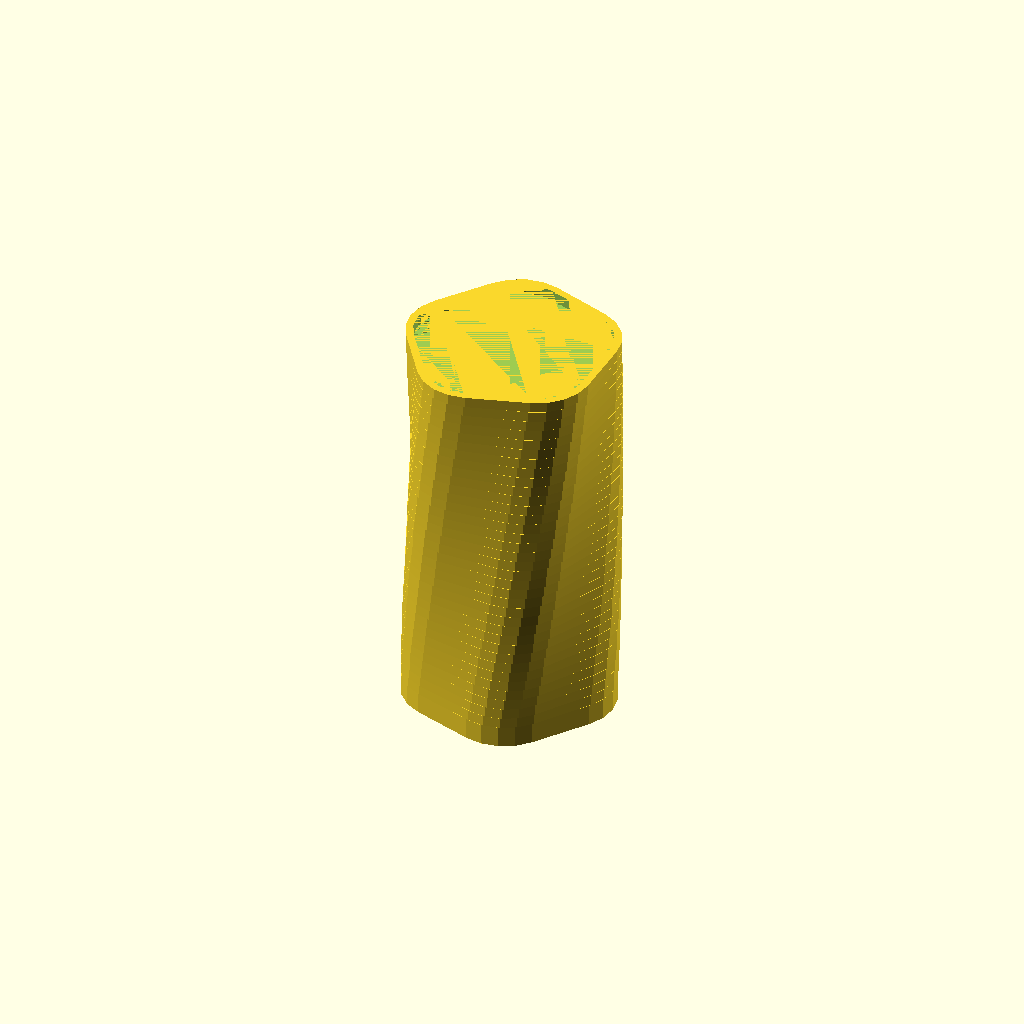
Cell 1: rendered with the file's own defaults.
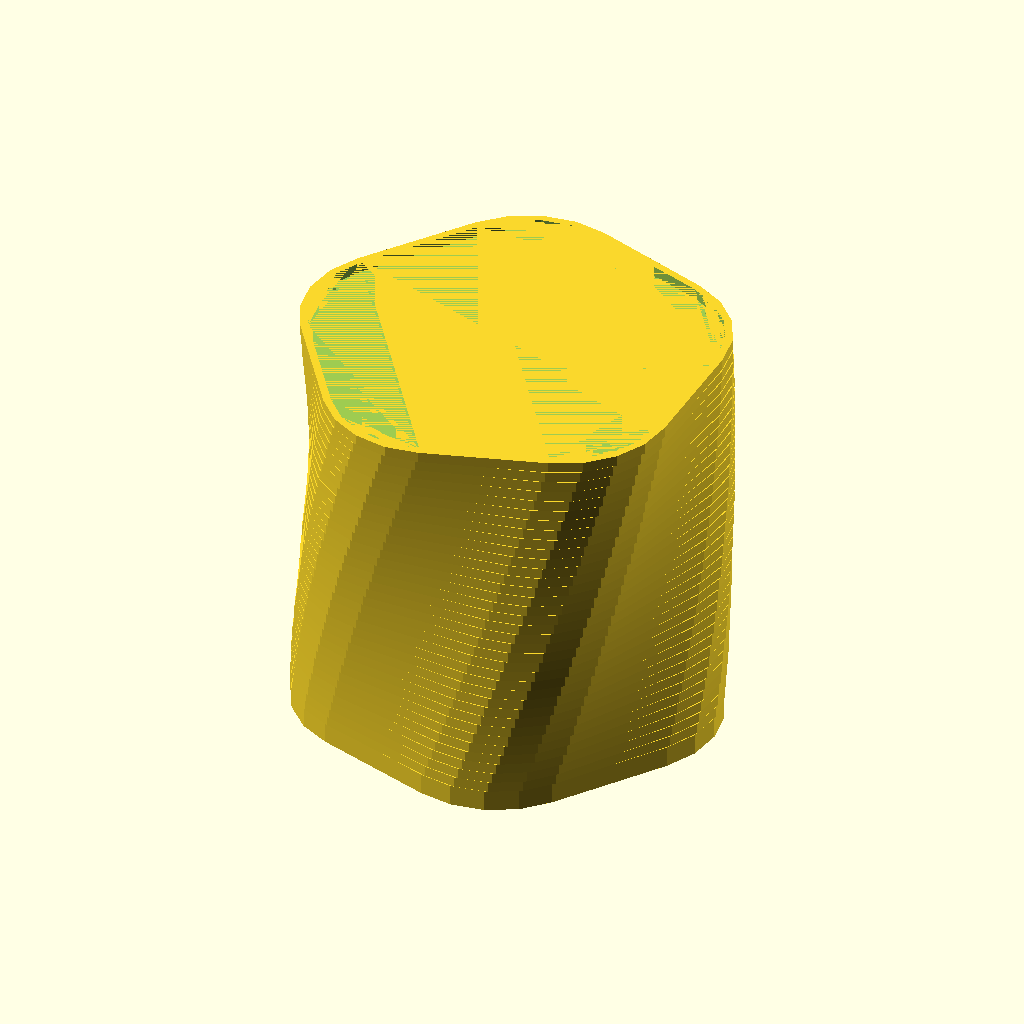
Cell 2: radius = 10 (everything else at default).
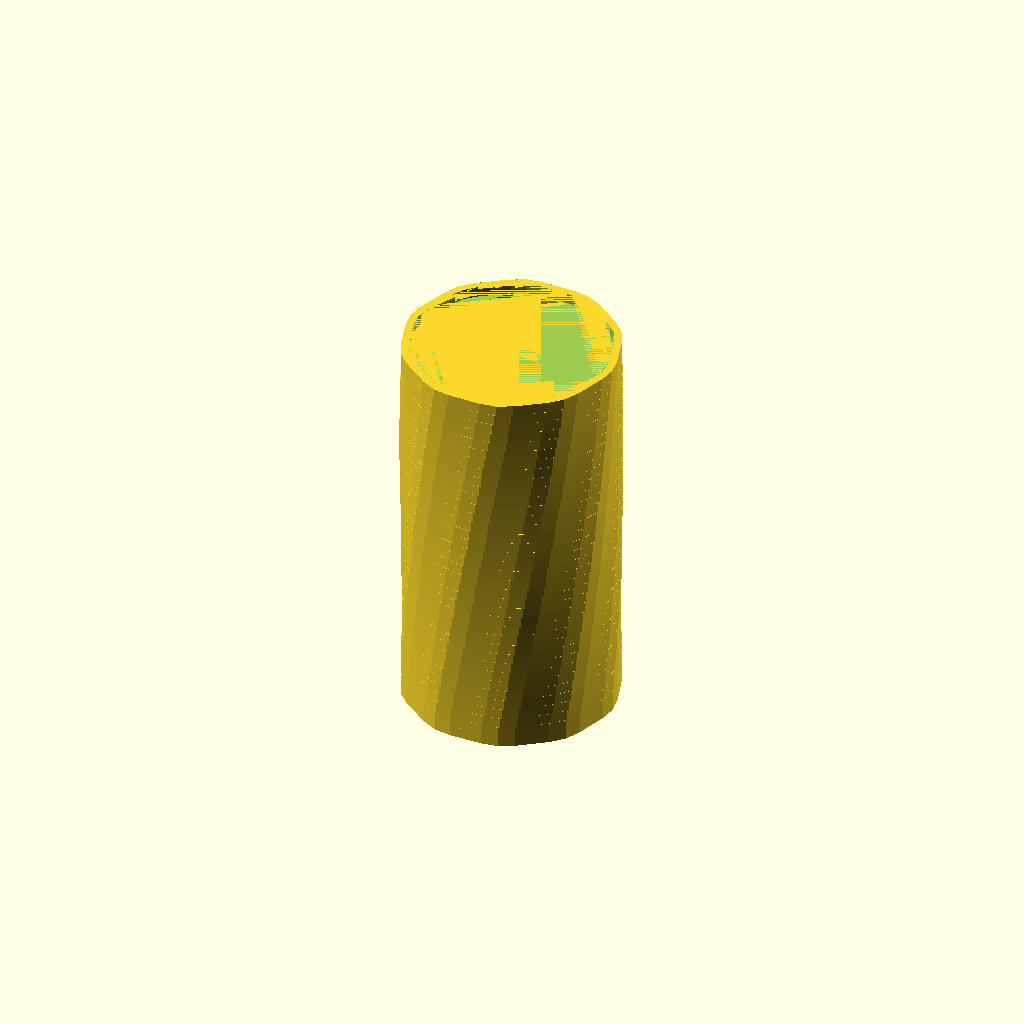
Cell 3: fn = 10 (everything else at default).
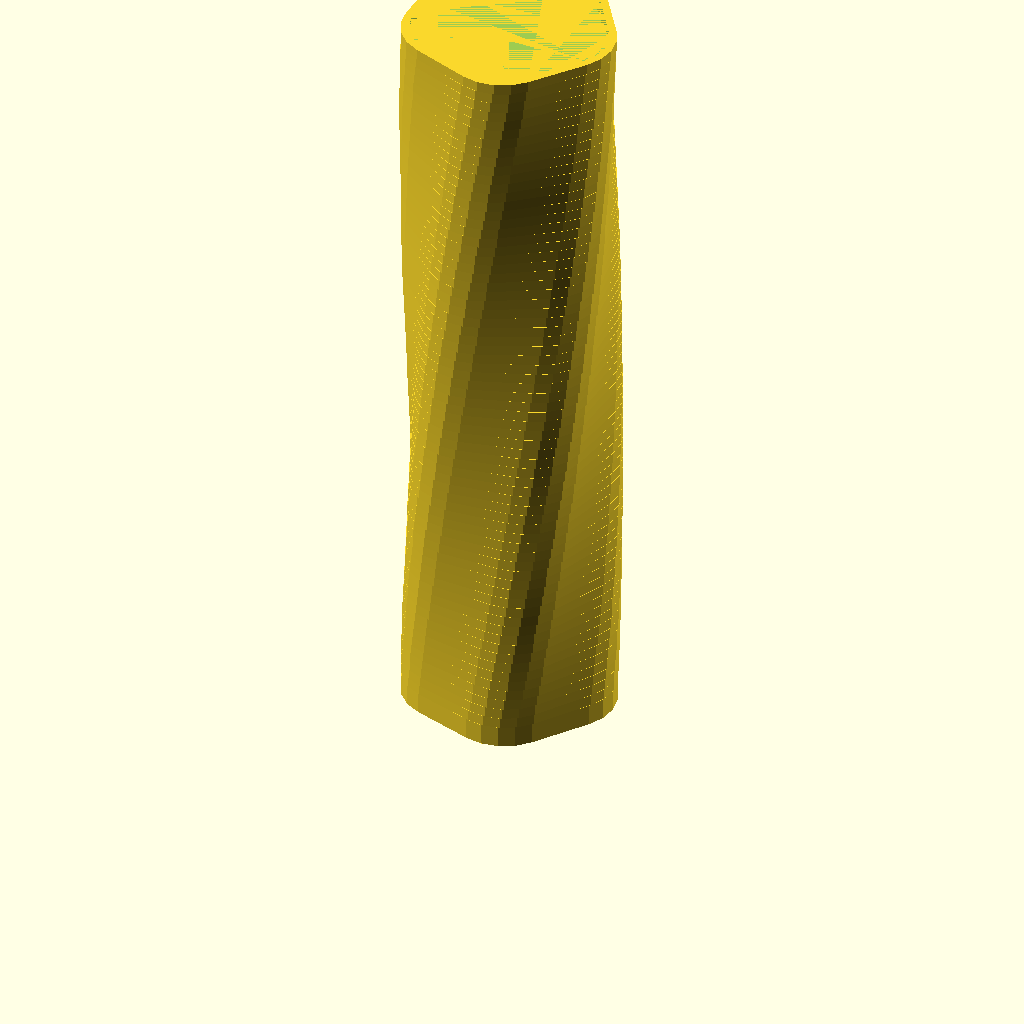
Cell 4: layers = 70 (everything else at default).
All cells are drawn from one camera (rotation 55°, 0°, 25°, orthographic, colour scheme Cornfield), so only the parameter changes between them.
The OpenSCAD source (scadFiles/1658460/2571950.scad):
radius = 5;

fn = 5;

layers=35;

translate(v = [0, 0, -1])

linear_extrude( height = 1)

offset(r=radius, $fn=20)

circle(r=radius, $fn=fn);

vase(layers);



module vase(l) {

    for (i=[0:l]) { 

difference() {

    translate(v = [0, 0, i])

    rotate([0,0,i])

    linear_extrude( height = 1)

offset(r=radius, $fn=20)

circle(r=radius, $fn=fn);

    translate(v = [0, 0, i])

    rotate([0,0,i])

    linear_extrude( height = 1)

    offset(r=radius-.7, $fn=20)

circle(r=radius, $fn=fn);

}

}

}
Customizer parameters (derived from the source; name, type, default, range or options):
radius: number, default 5
fn: number, default 5
layers: number, default 35
